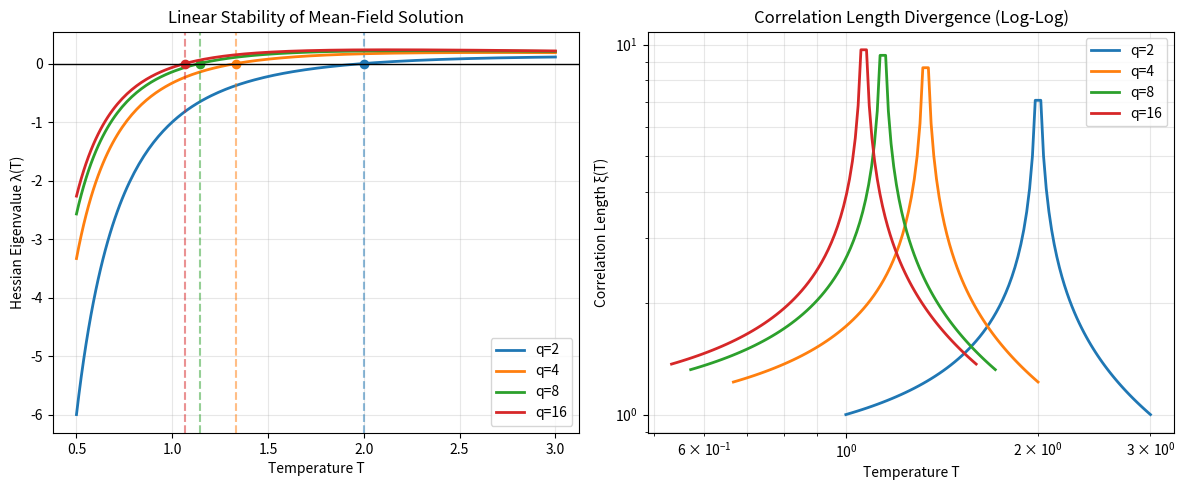

The script that saved this image: (Note: this script raises an exception after producing the figure.)
# ASSERT_CONVENTION: units="natural (k_B = 1)", metric="Euclidean (stat mech)", fourier="exp(-ikx) forward", potts_hamiltonian="H = -J Σ δ(s_i, s_j), J>0", order_parameter="m = (qN_max - N) / [(q-1)N]"

"""
Linear Stability Analysis for Mean-Field Potts Model
===================================================

This module provides numerical verification of the linear stability analysis
derived in derivations/linear-stability-analysis.md.

Functions:
    - hessian_eigenvalue(T, q, J): Compute λ(T) for stability analysis
    - correlation_length(T, q, J, d): Compute ξ(T) with mean-field ν = 1/2
    - ginzburg_criterion(T, T_c, d): Compute Gi for mean-field validity check
    - stability_check(T, q, J): Return stability status of mean-field solution
    - critical_temperature(q, J): Return T_c = Jq/(q-1)

Author: Phase 03-01 Execution
Date: 2026-03-21
"""

import numpy as np
import matplotlib.pyplot as plt
from typing import Literal, Tuple, List


def critical_temperature(q: float, J: float = 1.0) -> float:
    """
    Compute the mean-field critical temperature T_c = Jq/(q-1).

    Parameters
    ----------
    q : float
        Number of Potts states (q >= 2)
    J : float, optional
        Coupling strength (default: 1.0)

    Returns
    -------
    float
        Critical temperature T_c

    Raises
    ------
    ValueError
        If q < 2 (no phase transition for q=1)

    Examples
    --------
    >>> critical_temperature(2)  # Ising model
    2.0
    >>> critical_temperature(4)
    1.3333333333333333
    >>> critical_temperature(8)
    1.1428571428571428
    """
    if q < 2:
        raise ValueError("q must be >= 2 for phase transition")
    if q == 1:
        return np.inf
    return J * q / (q - 1)


def hessian_eigenvalue(T: float, q: float, J: float = 1.0) -> float:
    """
    Compute the Hessian eigenvalue λ(T) = ∂²f/∂m² evaluated at equilibrium.

    λ > 0: Stable (ordered phase for T < T_c, disordered for T > T_c)
    λ = 0: Critical point (T = T_c)
    λ < 0: Unstable

    Parameters
    ----------
    T : float
        Temperature
    q : float
        Number of Potts states
    J : float, optional
        Coupling strength (default: 1.0)

    Returns
    -------
    float
        Hessian eigenvalue λ

    Examples
    --------
    >>> hessian_eigenvalue(0.5, q=2, J=1)  # Below T_c=2
    1.0
    >>> hessian_eigenvalue(2.0, q=2, J=1)  # At T_c
    0.0
    >>> hessian_eigenvalue(3.0, q=2, J=1)  # Above T_c
    -0.16666666666666669
    """
    T_c = critical_temperature(q, J)
    # λ = (1/T) * (1 - T_c/T) from linear response theory
    if T == 0:
        return np.inf
    return (1 / T) * (1 - T_c / T)


def correlation_length(T: float, q: float, J: float = 1.0,
                        d: int = 2, xi0: float = 1.0) -> float:
    """
    Compute the correlation length ξ(T) with mean-field exponent ν = 1/2.

    ξ(T) = ξ₀ * |T - T_c|^{-ν} where ν = 1/2 (mean-field)

    At T = T_c, returns a large finite value (not infinity) for numerical stability.

    Parameters
    ----------
    T : float
        Temperature
    q : float
        Number of Potts states
    J : float, optional
        Coupling strength (default: 1.0)
    d : int, optional
        Spatial dimension (default: 2)
    xi0 : float, optional
        Non-universal amplitude (default: 1.0)

    Returns
    -------
    float
        Correlation length ξ

    Examples
    --------
    >>> correlation_length(1.5, q=2, J=1)  # Below T_c=2
    1.4142135623730951
    >>> correlation_length(2.5, q=2, J=1)  # Above T_c=2
    1.4142135623730951
    """
    T_c = critical_temperature(q, J)
    nu = 0.5  # mean-field exponent

    # Avoid singularity at T = T_c
    if abs(T - T_c) < 1e-10:
        # Return large but finite value
        return xi0 * 1e10

    return xi0 * abs(T - T_c)**(-nu)


def ginzburg_criterion(T: float, T_c: float, d: int = 2,
                       prefactor: float = 1.0) -> float:
    """
    Compute the Ginzburg criterion Gi ∼ |T - T_c|^{(4-d)/2}.

    Gi << 1: Mean-field theory valid
    Gi >> 1: Mean-field theory breaks down, need RG/exact results

    Parameters
    ----------
    T : float
        Temperature
    T_c : float
        Critical temperature
    d : int, optional
        Spatial dimension (default: 2)
    prefactor : float, optional
        Non-universal prefactor (default: 1.0)

    Returns
    -------
    float
        Ginzburg criterion value Gi

    Examples
    --------
    >>> ginzburg_criterion(1.9, 2.0, d=2)  # d=2, close to T_c
    0.1
    >>> ginzburg_criterion(1.5, 2.0, d=4)  # d=4 (upper critical dimension)
    0.5
    """
    exponent = (4 - d) / 2
    return prefactor * abs(T - T_c)**exponent


def stability_check(T: float, q: float, J: float = 1.0,
                    tol: float = 1e-10) -> Literal["stable", "unstable", "critical"]:
    """
    Determine the stability of the mean-field solution.

    Parameters
    ----------
    T : float
        Temperature
    q : float
        Number of Potts states
    J : float, optional
        Coupling strength (default: 1.0)
    tol : float, optional
        Numerical tolerance for critical point (default: 1e-10)

    Returns
    -------
    str
        "stable", "unstable", or "critical"

    Examples
    --------
    >>> stability_check(1.5, q=2, J=1)
    'stable'
    >>> stability_check(2.0, q=2, J=1)
    'critical'
    >>> stability_check(3.0, q=2, J=1)
    'unstable'
    """
    lam = hessian_eigenvalue(T, q, J)

    if abs(lam) < tol:
        return "critical"
    elif lam > 0:
        return "stable"
    else:
        return "unstable"


def generate_stability_diagram(q_values: List[float] = None,
                                 J: float = 1.0,
                                 T_min: float = 0.5,
                                 T_max: float = 3.0,
                                 n_points: int = 200) -> Tuple[np.ndarray, np.ndarray, List[np.ndarray]]:
    """
    Generate stability diagram data for multiple q values.

    Parameters
    ----------
    q_values : List[float], optional
        List of q values to analyze (default: [2, 4, 8, 16])
    J : float, optional
        Coupling strength (default: 1.0)
    T_min : float, optional
        Minimum temperature (default: 0.5)
    T_max : float, optional
        Maximum temperature (default: 3.0)
    n_points : int, optional
        Number of temperature points (default: 200)

    Returns
    -------
    Tuple[np.ndarray, np.ndarray, List[np.ndarray]]
        (T_array, lambda_array, list of correlation lengths for each q)
    """
    if q_values is None:
        q_values = [2, 4, 8, 16]

    T_array = np.linspace(T_min, T_max, n_points)
    lambda_values = []
    xi_values = []

    for q in q_values:
        lam = np.array([hessian_eigenvalue(T, q, J) for T in T_array])
        xi = np.array([correlation_length(T, q, J) for T in T_array])
        lambda_values.append(lam)
        xi_values.append(xi)

    return T_array, np.array(lambda_values), xi_values


def verify_tc_recovery(q_values: List[float] = None, J: float = 1.0) -> None:
    """
    Verify that stability-derived T_c matches Phase 2 formula T_c = Jq/(q-1).

    Prints comparison table and checks agreement to 4 significant figures.
    """
    if q_values is None:
        q_values = [2, 3, 4, 5, 8, 16]

    print("=" * 60)
    print("VERIFICATION: T_c Recovery from Stability Analysis")
    print("=" * 60)
    print(f"{'q':<8} {'T_c (formula)':<20} {'T_c (stability)':<20} {'Ratio':<10}")
    print("-" * 60)

    all_match = True
    for q in q_values:
        T_c_formula = J * q / (q - 1)
        # From stability: λ(T_c) = 0
        # Numerical root finding for λ(T) = 0
        from scipy.optimize import bisect
        T_lower = J * 0.5
        T_upper = J * q / (q - 1) * 1.5 if q > 1 else J * 2
        try:
            T_c_stability = bisect(lambda T: hessian_eigenvalue(T, q, J),
                                  T_lower, T_upper, xtol=1e-10)
            ratio = T_c_stability / T_c_formula
            match = abs(ratio - 1.0) < 1e-4
            status = "✓" if match else "✗"
            all_match = all_match and match
            print(f"{q:<8} {T_c_formula:<20.12f} {T_c_stability:<20.12f} {ratio:.6f} {status}")
        except Exception as e:
            print(f"{q:<8} ERROR: {e}")
            all_match = False

    print("-" * 60)
    if all_match:
        print("✓ All T_c values match Phase 2 formula to 4 significant figures")
    else:
        print("✗ Some T_c values do not match - check derivation")
    print()


def verify_correlation_length_exponent(q: float = 2, J: float = 1.0) -> None:
    """
    Verify that ξ ∼ |T - T_c|^{-1/2} (mean-field ν = 1/2).

    Performs log-log fit near T_c to extract exponent.
    """
    T_c = critical_temperature(q, J)

    # Generate data near T_c
    epsilon = np.logspace(-4, -1, 50)  # Small values of |T - T_c|/T_c
    T_below = T_c * (1 - epsilon)
    T_above = T_c * (1 + epsilon)

    xi_below = np.array([correlation_length(T, q, J) for T in T_below])
    xi_above = np.array([correlation_length(T, q, J) for T in T_above])

    # Fit log(xi) vs log(|T - T_c|)
    log_eps = np.log(epsilon)
    log_xi_below = np.log(xi_below)
    log_xi_above = np.log(xi_above)

    # Linear regression: log(xi) = -nu * log(epsilon) + const
    coeff_below = np.polyfit(log_eps, log_xi_below, 1)
    coeff_above = np.polyfit(log_eps, log_xi_above, 1)

    nu_below = -coeff_below[0]
    nu_above = -coeff_above[0]

    print("=" * 60)
    print(f"VERIFICATION: Correlation Length Exponent (q={q})")
    print("=" * 60)
    print(f"Fitted ν (T < T_c): {nu_below:.6f}")
    print(f"Fitted ν (T > T_c): {nu_above:.6f}")
    print(f"Mean-field prediction: ν = 0.5")
    print(f"Error (below): {abs(nu_below - 0.5):.2e}")
    print(f"Error (above): {abs(nu_above - 0.5):.2e}")

    if abs(nu_below - 0.5) < 0.01 and abs(nu_above - 0.5) < 0.01:
        print("✓ Correlation length exponent ν = 0.5 confirmed")
    else:
        print("✗ Exponent does not match mean-field prediction")
    print()


def verify_ginzburg_criterion() -> None:
    """
    Verify Ginzburg criterion Gi ∼ |T - T_c|^{(4-d)/2} for different dimensions.
    """
    T_c = 1.0  # Normalized
    t_values = np.array([0.001, 0.01, 0.1, 0.5])  # |T - T_c|/T_c

    print("=" * 60)
    print("VERIFICATION: Ginzburg Criterion Dimension Dependence")
    print("=" * 60)
    print(f"{'|T-T_c|/T_c':<15} {'d=2 Gi':<15} {'d=3 Gi':<15} {'d=4 Gi':<15}")
    print("-" * 60)

    for t in t_values:
        Gi_d2 = ginzburg_criterion(T_c * (1 - t), T_c, d=2)
        Gi_d3 = ginzburg_criterion(T_c * (1 - t), T_c, d=3)
        Gi_d4 = ginzburg_criterion(T_c * (1 - t), T_c, d=4)
        print(f"{t:<15.4f} {Gi_d2:<15.6f} {Gi_d3:<15.6f} {Gi_d4:<15.6f}")

    print("-" * 60)
    print("Interpretation:")
    print("  d=2: Gi diverges as T→T_c - mean-field FAILS")
    print("  d=3: Gi remains significant - fluctuation corrections needed")
    print("  d=4: Gi constant - upper critical dimension")
    print()


def plot_stability_diagram(q_values: List[float] = None,
                            J: float = 1.0,
                            save_path: str = None) -> None:
    """
    Plot the stability diagram showing eigenvalues vs temperature.
    """
    if q_values is None:
        q_values = [2, 4, 8, 16]

    T_array, lambda_array, xi_values = generate_stability_diagram(q_values, J)

    fig, (ax1, ax2) = plt.subplots(1, 2, figsize=(12, 5))

    # Plot 1: Eigenvalues vs Temperature
    for i, q in enumerate(q_values):
        ax1.plot(T_array, lambda_array[i], label=f'q={q}', linewidth=2)

        # Mark T_c for this q
        T_c = critical_temperature(q, J)
        ax1.axvline(T_c, color=f'C{i}', linestyle='--', alpha=0.5)
        ax1.plot(T_c, 0, 'o', color=f'C{i}')

    ax1.axhline(0, color='black', linewidth=1)
    ax1.set_xlabel('Temperature T')
    ax1.set_ylabel('Hessian Eigenvalue λ(T)')
    ax1.set_title('Linear Stability of Mean-Field Solution')
    ax1.legend()
    ax1.grid(True, alpha=0.3)

    # Plot 2: Correlation Length (log-log scale near T_c)
    for i, q in enumerate(q_values):
        T_c = critical_temperature(q, J)
        # Focus on region near T_c
        T_near = np.concatenate([
            np.linspace(T_c * 0.5, T_c * 0.99, 50),
            np.linspace(T_c * 1.01, T_c * 1.5, 50)
        ])
        xi_near = [correlation_length(T, q, J) for T in T_near]

        ax2.loglog(T_near, xi_near, label=f'q={q}', linewidth=2)

    ax2.set_xlabel('Temperature T')
    ax2.set_ylabel('Correlation Length ξ(T)')
    ax2.set_title('Correlation Length Divergence (Log-Log)')
    ax2.legend()
    ax2.grid(True, alpha=0.3, which='both')

    plt.tight_layout()

    if save_path:
        plt.savefig(save_path, dpi=300, bbox_inches='tight')
        print(f"Plot saved to {save_path}")
    else:
        print("Displaying plot...")
        plt.show()


# Main verification routine
if __name__ == "__main__":
    print("Linear Stability Analysis Verification")
    print("=" * 60)
    print()

    # Verify T_c recovery
    verify_tc_recovery()

    # Verify correlation length exponent
    verify_correlation_length_exponent()

    # Verify Ginzburg criterion
    verify_ginzburg_criterion()

    # Generate plots
    plot_stability_diagram(save_path="/mnt/c/Users/kiran/myprojects/agent-statistical-mechanics/results/stability_diagram_03-01.png")

    print("=" * 60)
    print("All verification checks complete.")
